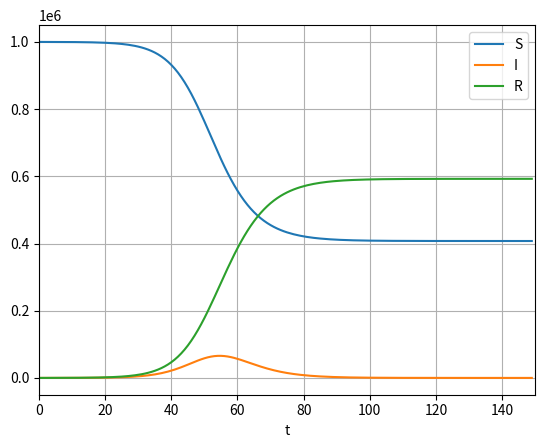

Write Python code to recreate this figure.
import matplotlib.pyplot as plt
import numpy as np
from scipy.integrate import odeint
import math 
import random

S0 = 1000000.0
I0 = 30.0
R0 = 0.0
SUM = S0+I0+R0
r = 0.5
a = 0.33
T0 = 0.0
T = 150.0
N = 150
h = float((T-T0)/N)

aB = [[ 0,   0,   0,   0 ], 
      [ 1/2, 0,   0,   0 ],
      [ 0,   1/2, 0,   0 ],
      [ 0,   0,   1,   0 ]]

bB =  [ 1/6, 1/3, 1/3, 1/6 ]


def fI(Sn, In):
    return 

def fR(In):
    return 

def fSIR(y):
    S, I, R = y
    dydt = np.array([-r * S * I / SUM, 
                     (r * S / SUM - a) * I, 
                     a * I])
    return dydt

def fSIR_func(y, t):
    dydt = fSIR(y)
    return dydt


def EE_infinit_prec(y):
    for n in range(1, N):
        y[n] = y[n-1] + h * fSIR(y[n-1])


def Heun_infinit_prec(y):
    for n in range(1, N):
        y[n] = y[n-1] + h/2 * (fSIR(y[n-1]) + fSIR(y[n-1] + h * fSIR(y[n-1])))


def Runge_Kutta_infinit_prec(y):
    K = np.empty(shape=(4,3))
    for n in range(1, N):
        K[0] = fSIR(y[n-1])
        K[1] = fSIR(y[n-1] + h * aB[1][0] * K[0])
        K[2] = fSIR(y[n-1] + h * (aB[2][0] * K[0] + aB[2][1] * K[1]))
        K[3] = fSIR(y[n-1] + h * (aB[3][0] * K[0] + aB[3][1] * K[1]) + aB[3][2] * K[2])

        y[n] = y[n-1] + h * (bB[0] * K[0] + bB[1] * K[1] + bB[2] * K[2] + bB[3] * K[3])


def solveSIR(y0, t):
    assert t.ndim == 1
    
    y = np.empty(shape=(t.shape[0], 3))
    y[0] = y0
    Runge_Kutta_infinit_prec(y)
    return y



t = np.arange(T0, T, h)
y0 = np.array([S0, I0, R0])

#sol = solveSIR(y0, t)
sol = odeint(fSIR_func, y0, t)

plt.plot(t, sol[:, 0], label='S')
plt.plot(t, sol[:, 1], label='I')
plt.plot(t, sol[:, 2], label='R')

plt.legend(loc='best')
plt.xlabel('t')
plt.xlim(T0, T)
plt.ylim(-0.05 * 1e6, 1.05 * 1e6)
plt.grid(True)
plt.show()



